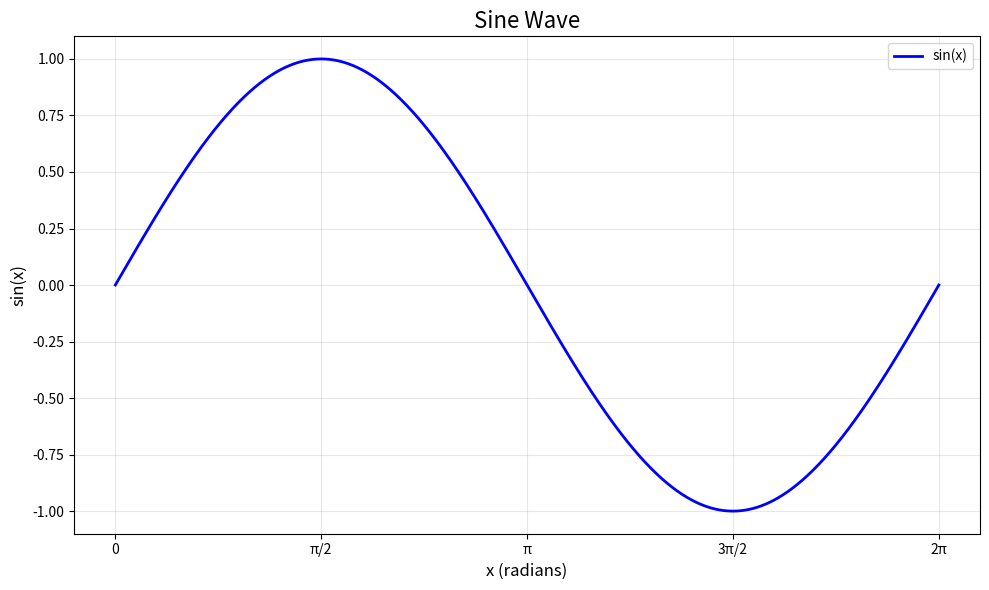

Recreate this plot in Python.
import numpy as np
import matplotlib.pyplot as plt

# 生成x轴数据 (0到2π，共1000个点)
x = np.linspace(0, 2 * np.pi, 1000)

# 计算正弦波y值
y = np.sin(x)

# 创建图形
plt.figure(figsize=(10, 6))
plt.plot(x, y, 'b-', linewidth=2, label='sin(x)')

# 添加标题和标签
plt.title('Sine Wave', fontsize=16)
plt.xlabel('x (radians)', fontsize=12)
plt.ylabel('sin(x)', fontsize=12)

# 添加网格
plt.grid(True, alpha=0.3)

# 添加图例
plt.legend()

# 设置x轴刻度为π的倍数
plt.xticks([0, np.pi/2, np.pi, 3*np.pi/2, 2*np.pi],
           ['0', 'π/2', 'π', '3π/2', '2π'])

# 调整布局并显示
plt.tight_layout()
plt.savefig('sine_wave.png', dpi=300, bbox_inches='tight')
plt.show()

print("正弦波图像已生成并保存为 'sine_wave.png'")
